Photos from the image-classification dataset "signs" in the GitHub repository nithinisaimg/sign_language_translator. Its 9 classes are: bye, hello, help me, how are you, i love you, please, sorry, thank you, yes.

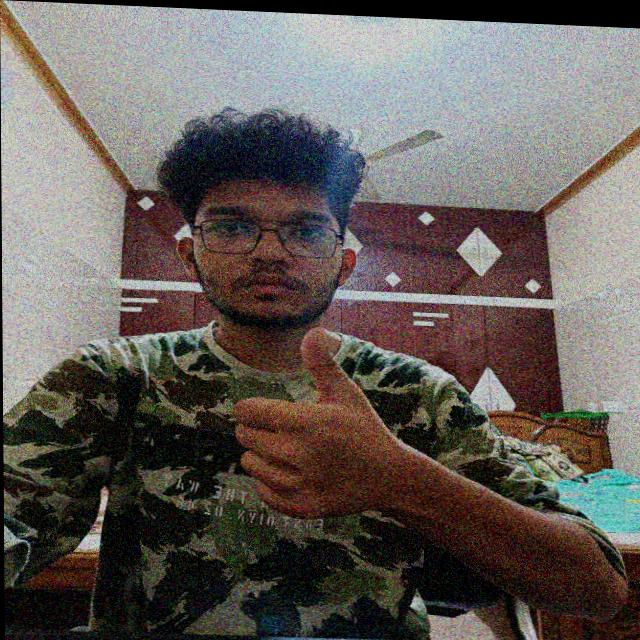
Label: yes

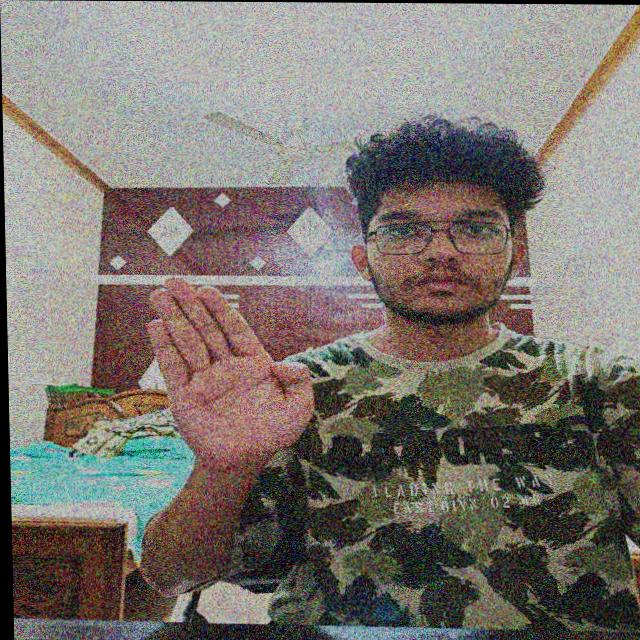
Label: bye

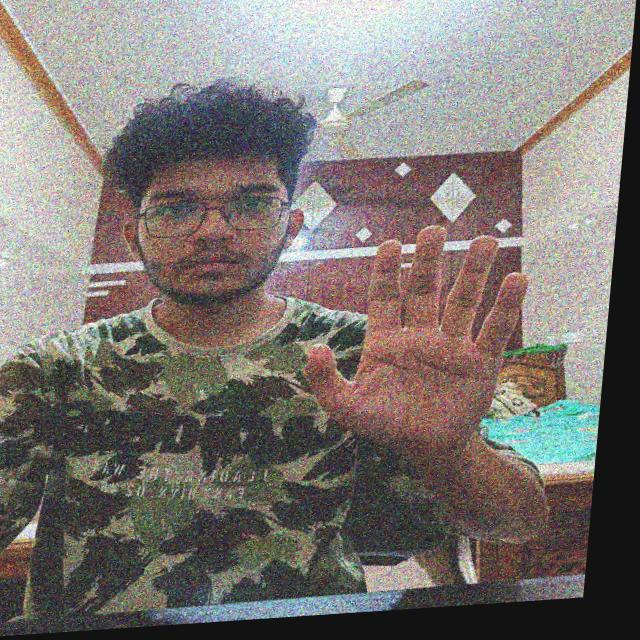
Label: hello

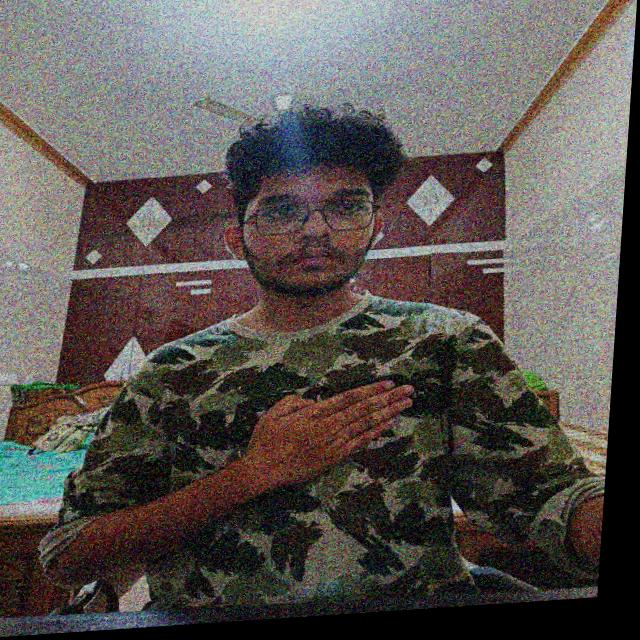
Label: please

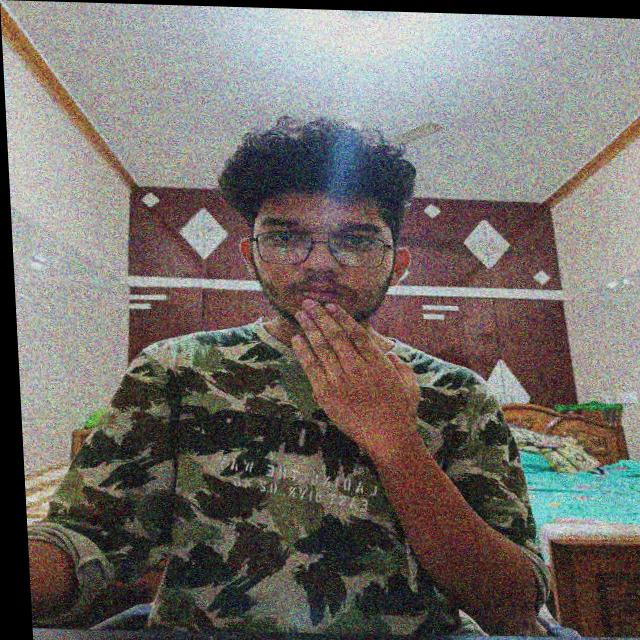
Label: thank you

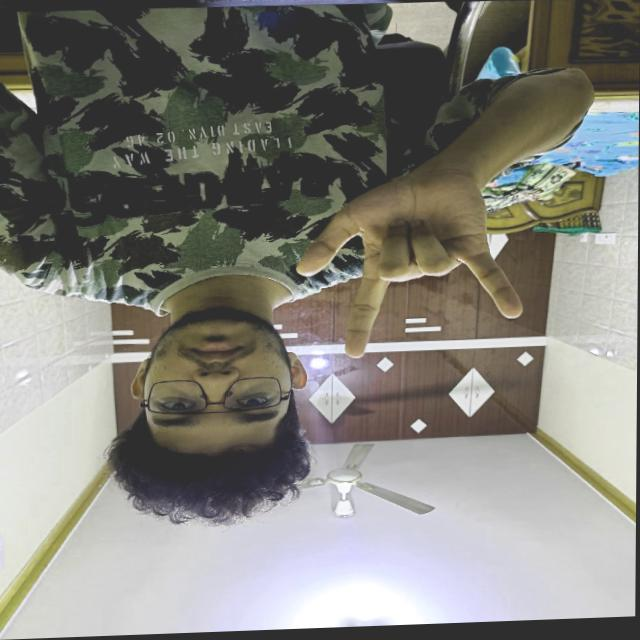
Label: i love you
